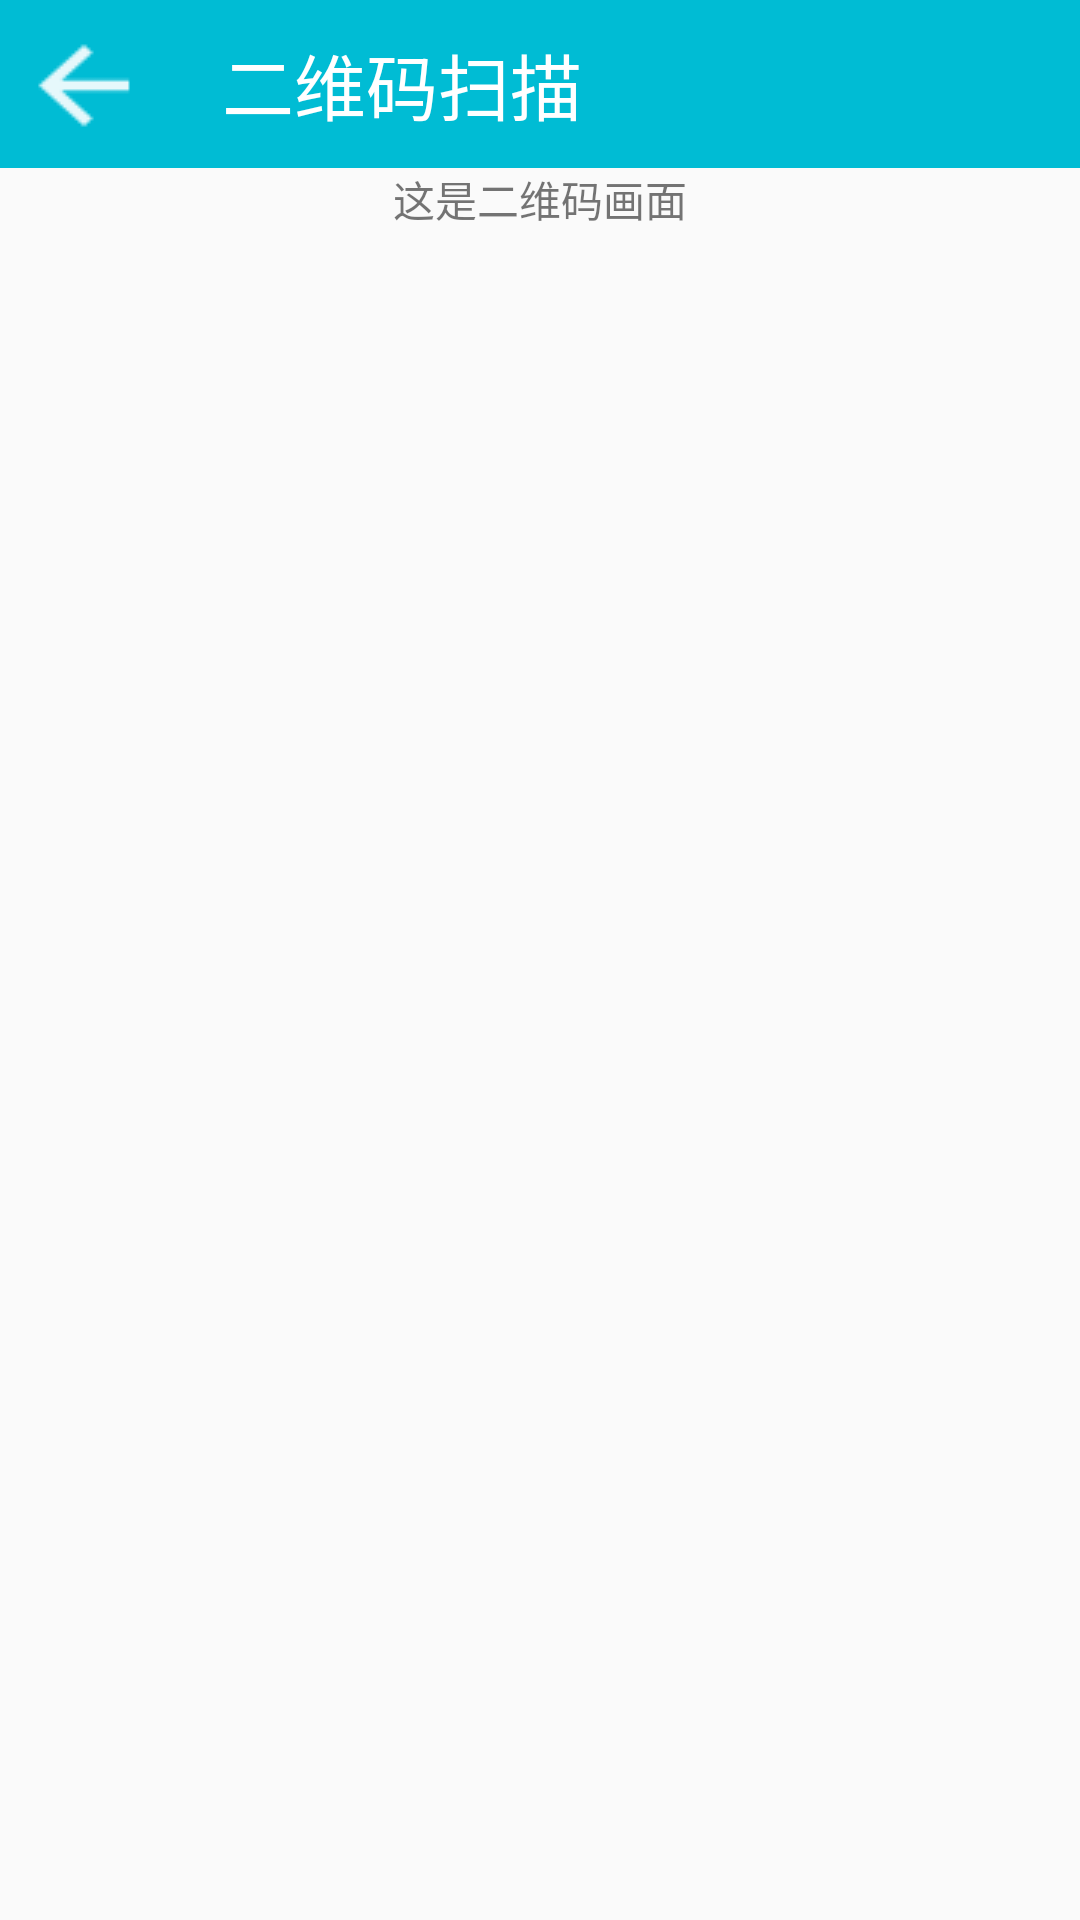

Reconstruct the res/layout file that produces this screen, plus the resources it refers to.
<!-- AndroidManifest.xml: application theme AppTheme -->
<!-- res/layout/ewm.xml -->
<?xml version="1.0" encoding="utf-8"?>
<LinearLayout xmlns:android="http://schemas.android.com/apk/res/android"
    android:orientation="vertical"
    android:layout_width="match_parent"
    android:layout_height="match_parent">
    <LinearLayout
        android:layout_width="match_parent"
        android:layout_height="56dp"
        android:orientation="horizontal"
        android:background="@drawable/bg">
        <Button
            android:id="@+id/back"
            android:layout_width="56dp"
            android:layout_height="match_parent"
            android:background="@drawable/back"
            />

        <TextView
            android:layout_width="0dp"
            android:layout_height="match_parent"
            android:id="@+id/title_text"
            android:text="   二维码扫描"
            android:textColor="#ffff"
            android:textSize="24sp"
            android:layout_weight="1"
            android:gravity="left|center_vertical" />
    </LinearLayout>
    <TextView
        android:layout_width="wrap_content"
        android:layout_height="wrap_content"
        android:layout_gravity="center"
        android:text="这是二维码画面" />

</LinearLayout>
<!-- resources referenced by this layout -->
<resources>
  <!-- drawable back: png bitmap (drawable, 3468 bytes) -->
  <!-- drawable bg: png bitmap (drawable, 2959 bytes) -->
  <style name="AppTheme" parent="Theme.AppCompat.Light.NoActionBar">
          
          <item name="colorPrimary">@color/primary_dark_material_light</item>
          <item name="colorPrimaryDark">@color/contents_text</item>
          <item name="colorAccent">@color/primary_dark_material_dark</item>
      </style>
</resources>
